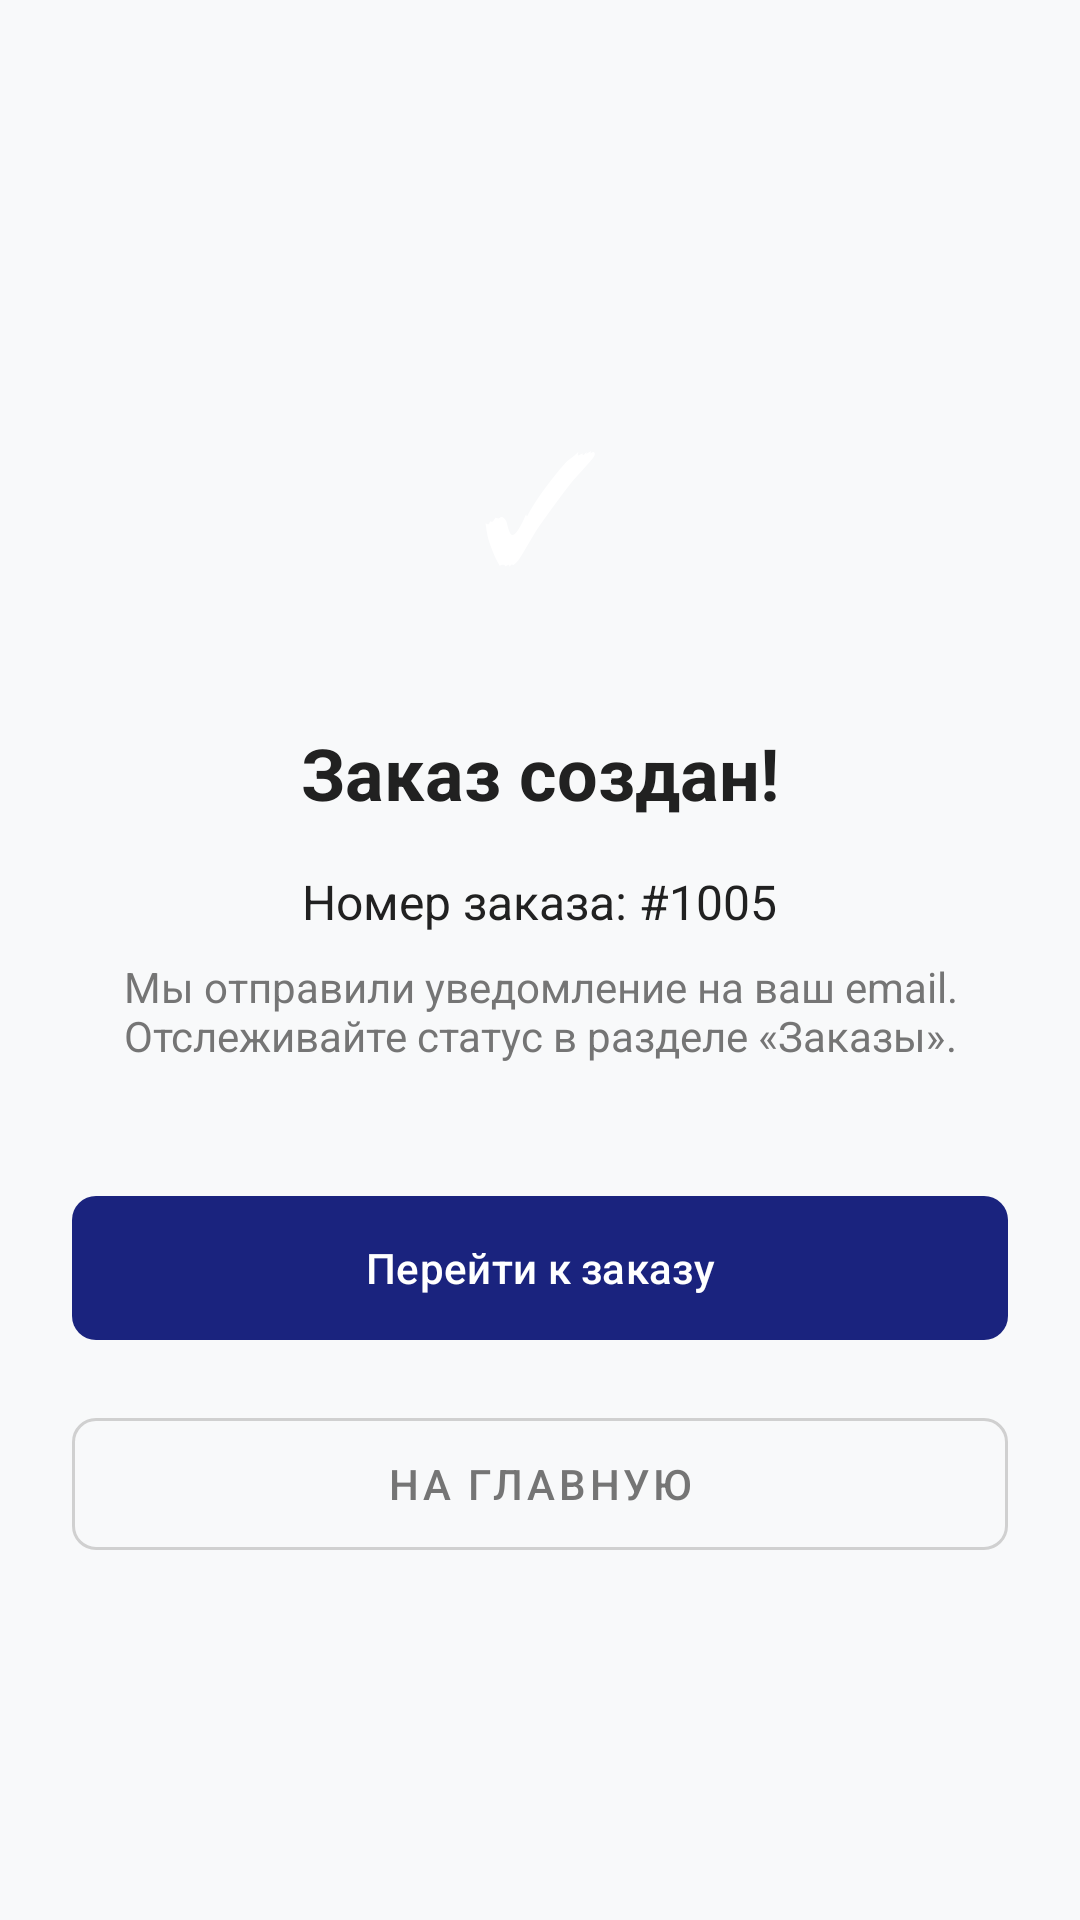

Layout XML and referenced resources for this Android screen:
<!-- AndroidManifest.xml: application theme Theme.Gruz -->
<!-- res/layout/activity_order_success.xml -->
<?xml version="1.0" encoding="utf-8"?>
<LinearLayout xmlns:android="http://schemas.android.com/apk/res/android"
    xmlns:app="http://schemas.android.com/apk/res-auto"
    android:layout_width="match_parent"
    android:layout_height="match_parent"
    android:orientation="vertical"
    android:gravity="center"
    android:padding="24dp"
    android:background="#F8F9FA">
    <TextView
        android:layout_width="100dp"
        android:layout_height="100dp"
        android:background="@drawable/bg_circle_blue"
        android:gravity="center"
        android:text="✓"
        android:textColor="#FFFFFF"
        android:textSize="50sp"
        android:layout_marginBottom="24dp"/>
    <TextView
        android:layout_width="wrap_content"
        android:layout_height="wrap_content"
        android:text="Заказ создан!"
        android:textColor="#212121"
        android:textSize="24sp"
        android:textStyle="bold"
        android:layout_marginBottom="16dp"/>
    <TextView
        android:id="@+id/tvOrderNumber"
        android:layout_width="wrap_content"
        android:layout_height="wrap_content"
        android:text="Номер заказа: #1005"
        android:textColor="#212121"
        android:textSize="16sp"
        android:layout_marginBottom="8dp"/>
    <TextView
        android:layout_width="match_parent"
        android:layout_height="wrap_content"
        android:text="Мы отправили уведомление на ваш email. Отслеживайте статус в разделе «Заказы»."
        android:textColor="#757575"
        android:textSize="14sp"
        android:gravity="center"
        android:layout_marginBottom="40dp"/>
    <com.google.android.material.button.MaterialButton
        android:id="@+id/btnGoToOrder"
        android:layout_width="match_parent"
        android:layout_height="56dp"
        android:text="Перейти к заказу"
        app:backgroundTint="#1A237E"
        app:cornerRadius="8dp"
        android:layout_marginBottom="16dp"/>
    <com.google.android.material.button.MaterialButton
        android:id="@+id/btnGoHome"
        style="@style/Widget.MaterialComponents.Button.OutlinedButton"
        android:layout_width="match_parent"
        android:layout_height="56dp"
        android:text="На главную"
        android:textColor="#757575"
        app:strokeColor="#D0D0D0"
        app:cornerRadius="8dp"/>
</LinearLayout>
<!-- resources referenced by this layout -->
<resources>
  <style name="Theme.Gruz" parent="Base.Theme.Gruz" />
  <style name="Base.Theme.Gruz" parent="Theme.Material3.DayNight.NoActionBar">
          
          
      </style>
</resources>
